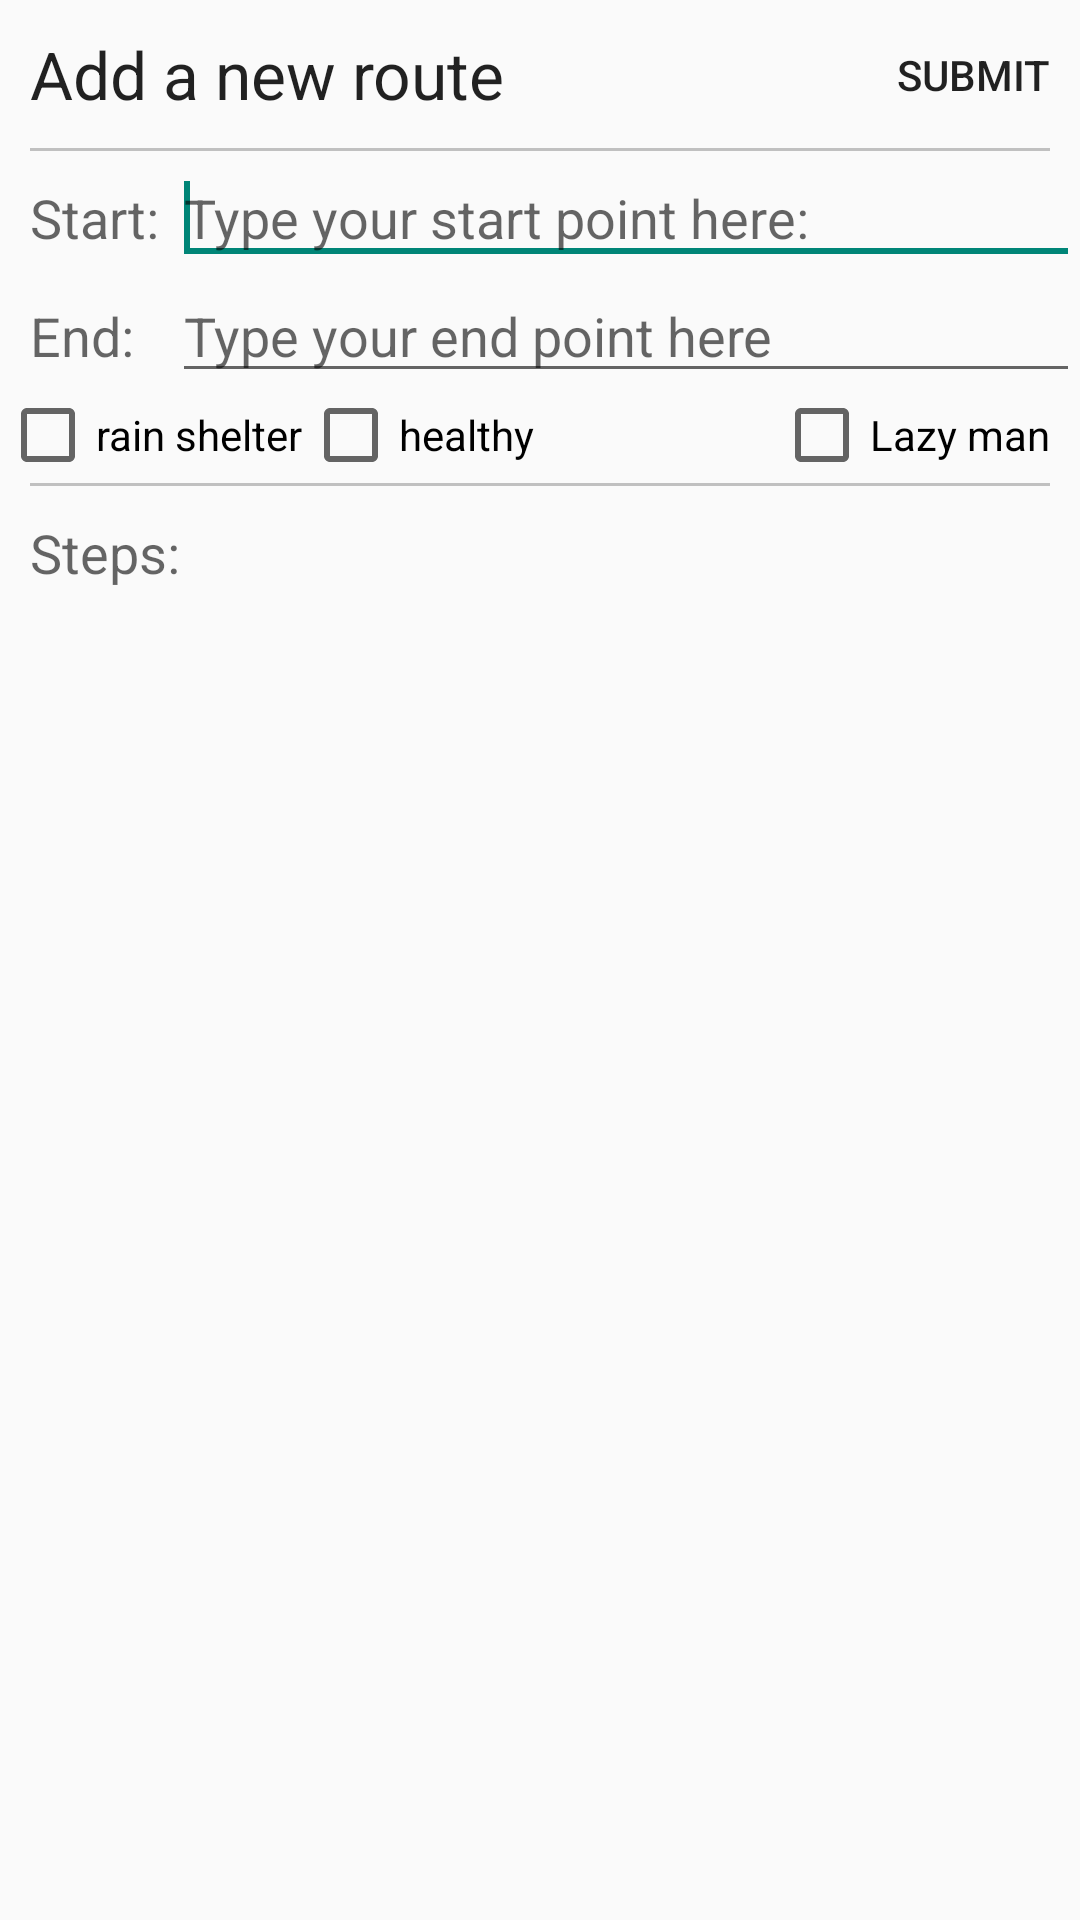

Layout XML and referenced resources for this Android screen:
<!-- AndroidManifest.xml: application theme Theme.AppCompat.Light.DarkActionBar -->
<!-- res/layout/add_route.xml -->
<?xml version="1.0" encoding="utf-8"?>
<RelativeLayout xmlns:android="http://schemas.android.com/apk/res/android"
    android:layout_width="match_parent"
    android:layout_height="match_parent" >

    <TextView
        android:id="@+id/textView3"
        android:layout_width="wrap_content"
        android:layout_height="wrap_content"
        android:layout_marginLeft="10dp"
        android:layout_marginTop="10dp"
        android:layout_marginBottom="10dp"
        android:text="Add a new route"
        android:textAppearance="?android:attr/textAppearanceLarge"
       />
    
     <View
         	 android:id="@+id/seperator"
             android:layout_width="fill_parent"
             android:layout_height="1dp"
             android:layout_marginLeft="10dp"
     	   android:layout_marginRight="10dp"
             android:layout_below="@+id/textView3"
             android:background="#c0c0c0"/>
    
    
    <TextView
        android:id="@+id/textView1"
        android:layout_width="wrap_content"
        android:layout_height="wrap_content"
        android:layout_below="@+id/seperator"
        android:layout_marginTop="10dp"
        android:layout_marginLeft="10dp"
        android:text="Start:"
        android:textAppearance="?android:attr/textAppearanceMedium" />

    <AutoCompleteTextView
        android:id="@+id/startAutoComplete"
        android:layout_width="wrap_content"
        android:layout_height="wrap_content"
        android:layout_alignParentRight="true"
        android:layout_alignBaseline="@+id/textView1"
        android:layout_marginLeft="4dp"
        android:layout_toRightOf="@+id/textView1"
        android:ems="10"
        android:hint="Type your start point here:"
        android:text="" >

        <requestFocus />
    </AutoCompleteTextView>

    <TextView
        android:id="@+id/textView2"
        android:layout_width="wrap_content"
        android:layout_height="wrap_content"
        android:layout_alignParentLeft="true"
        android:layout_marginLeft="10dp"
        android:layout_below="@+id/textView1"
        android:layout_marginTop="15dp"
        android:text="End: "
        android:textAppearance="?android:attr/textAppearanceMedium" />

    <AutoCompleteTextView
        android:id="@+id/endAutoComplete"
        android:layout_width="wrap_content"
        android:layout_height="wrap_content"
        android:layout_alignParentRight="true"
        android:layout_alignBaseline="@+id/textView2"
        android:layout_alignLeft="@+id/startAutoComplete"
        android:layout_toRightOf="@+id/textView2"
        android:ems="10"
        android:hint="Type your end point here"
        android:text="" />

    <CheckBox
        android:id="@+id/rain"
        android:layout_width="wrap_content"
        android:layout_height="wrap_content"
        android:layout_below="@+id/textView2"
        android:layout_marginTop="5dp"
        android:text="rain shelter" />

    <CheckBox
        android:id="@+id/healthy"
        android:layout_width="wrap_content"
        android:layout_height="wrap_content"
        android:layout_toRightOf="@+id/rain"
        android:layout_alignBaseline="@+id/rain"
        android:text="healthy" />

    <View
        android:id="@+id/seperator2"
        android:layout_width="fill_parent"
        android:layout_height="1dp"
        android:layout_marginLeft="10dp"
        android:layout_marginRight="10dp"
        android:layout_alignParentLeft="true"
        android:layout_below="@+id/rain"
        android:background="#c0c0c0" />

    <TextView
        android:id="@+id/textView4"
        android:layout_width="wrap_content"
        android:layout_height="wrap_content"
        android:layout_alignLeft="@+id/textView2"
        android:layout_below="@+id/seperator2"
        android:layout_marginTop="10dp"
        android:text="Steps:"
        android:textAppearance="?android:attr/textAppearanceMedium" />
    
        <ScrollView 
        android:layout_below="@+id/textView4"
        android:layout_width="match_parent"
        android:layout_height="match_parent"
        android:layout_marginLeft="10dp"
        android:layout_marginRight="10dp"
       >

        
        <LinearLayout android:id="@+id/container"
            android:layout_width="match_parent"
            android:layout_height="wrap_content"
            android:orientation="vertical"
            android:showDividers="middle"
            android:divider="?android:dividerHorizontal"
            android:animateLayoutChanges="true"
            android:paddingLeft="16dp"
            android:paddingRight="16dp" />
    </ScrollView>

        <CheckBox
            android:id="@+id/lazy"
            android:layout_width="wrap_content"
            android:layout_height="wrap_content"
            android:layout_alignBaseline="@+id/healthy"
            android:layout_alignBottom="@+id/healthy"
            android:layout_alignRight="@+id/seperator2"
            android:text="Lazy man" />

        <Button
            android:id="@+id/submitRoute"
            style="?android:attr/buttonStyleSmall"
            android:layout_width="wrap_content"
            android:layout_height="30dp"
            android:layout_alignParentRight="true"
            android:layout_alignParentTop="true"
            android:layout_marginTop="10dp"
            android:layout_marginRight="10dp"
            android:background="@drawable/button_default_bg"
            android:text="Submit" />

</RelativeLayout>
<!-- resources referenced by this layout -->
<resources>

</resources>
